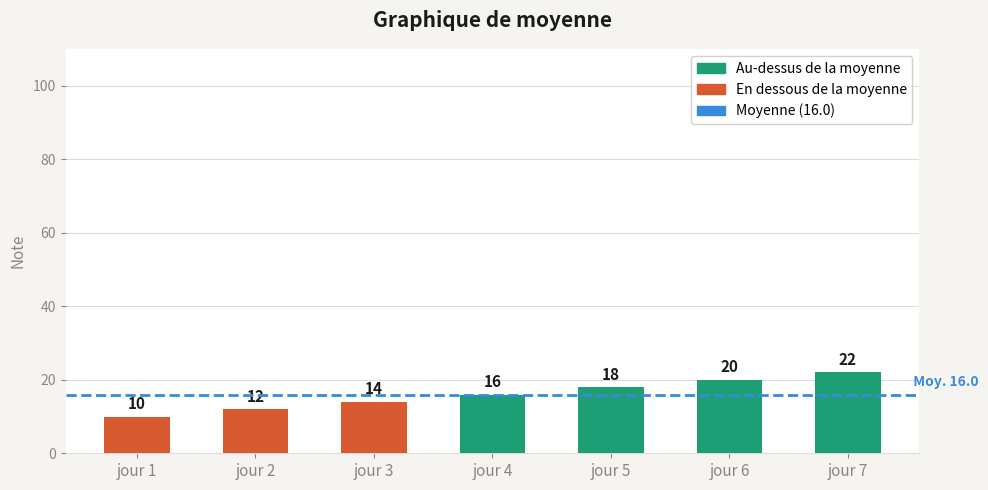

Write the Python code that produced this figure.
import matplotlib.pyplot as plt
import matplotlib.patches as mpatches
import numpy as np

# ────────────────────────────────────────────────
#  TES NOTES  →  Modifie cette liste !
# ────────────────────────────────────────────────
notes = [10, 12, 14, 16, 18, 20, 22]
labels = [f"jour {i+1}" for i in range(len(notes))]

# ────────────────────────────────────────────────
#  CALCUL DE LA MOYENNE
# ────────────────────────────────────────────────
moyenne = sum(notes) / len(notes)
note_max = max(notes)
note_min = min(notes)

print(f"📊 Moyenne  : {moyenne:.1f}")
print(f"⬆  Note max : {note_max}")
print(f"⬇  Note min : {note_min}")

# ────────────────────────────────────────────────
#  COULEURS  (vert = au-dessus, orange = en dessous)
# ────────────────────────────────────────────────
couleurs = ["#1D9E75" if n >= moyenne else "#D85A30" for n in notes]

# ────────────────────────────────────────────────
#  FIGURE
# ────────────────────────────────────────────────
fig, ax = plt.subplots(figsize=(10, 5))
fig.patch.set_facecolor("#F5F4F0")
ax.set_facecolor("#FFFFFF")

# Barres
x = np.arange(len(notes))
bars = ax.bar(x, notes, color=couleurs, width=0.55, zorder=3)

# Valeur au-dessus de chaque barre
for bar, note in zip(bars, notes):
    ax.text(
        bar.get_x() + bar.get_width() / 2,
        bar.get_height() + 1.2,
        str(note),
        ha="center", va="bottom",
        fontsize=11, fontweight="600", color="#1a1a18"
    )

# Ligne de moyenne
ax.axhline(moyenne, color="#378ADD", linewidth=2,
           linestyle="--", zorder=4, label=f"Moyenne : {moyenne:.1f}")

# Annotation de la ligne
ax.text(len(notes) - 0.5, moyenne + 1.5,
        f"  Moy. {moyenne:.1f}",
        color="#378ADD", fontsize=10, fontweight="600", va="bottom")

# ────────────────────────────────────────────────
#  MISE EN FORME
# ────────────────────────────────────────────────
ax.set_xticks(x)
ax.set_xticklabels(labels, fontsize=11)
ax.set_ylim(0, 110)
ax.set_ylabel("Note", fontsize=11, color="#888780")
ax.set_title("Graphique de moyenne", fontsize=15,
             fontweight="600", pad=16, color="#1a1a18")

# Grille discrète
ax.yaxis.grid(True, color="#E0DDD8", linewidth=0.8, zorder=0)
ax.set_axisbelow(True)
ax.spines[["top", "right", "left"]].set_visible(False)
ax.spines["bottom"].set_color("#E0DDD8")
ax.tick_params(colors="#888780")

# Légende
patch_above = mpatches.Patch(color="#1D9E75", label="Au-dessus de la moyenne")
patch_below = mpatches.Patch(color="#D85A30", label="En dessous de la moyenne")
patch_avg   = mpatches.Patch(color="#378ADD", label=f"Moyenne ({moyenne:.1f})")
ax.legend(handles=[patch_above, patch_below, patch_avg],
          loc="upper right", framealpha=0.9, fontsize=10)

plt.tight_layout()
plt.savefig("graphique_moyenne.png", dpi=150, bbox_inches="tight",
            facecolor=fig.get_facecolor())
print(" Image sauvegardée : graphique_moyenne.png")
plt.show()
